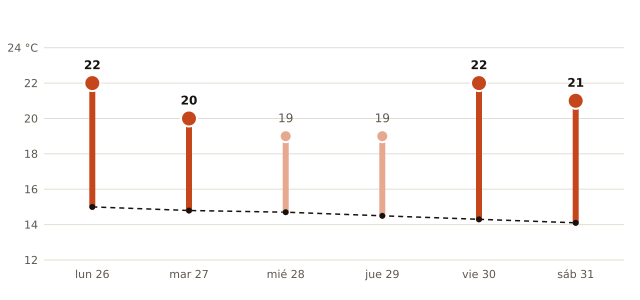

The table this chart was drawn from, first rows:
fecha, máxima_prevista_C, máxima_normal_1991_2020_C
2026-10-26, 22, 15.0
2026-10-27, 20, 14.8
2026-10-28, 19, 14.7
2026-10-29, 19, 14.5
2026-10-30, 22, 14.3
2026-10-31, 21, 14.1
